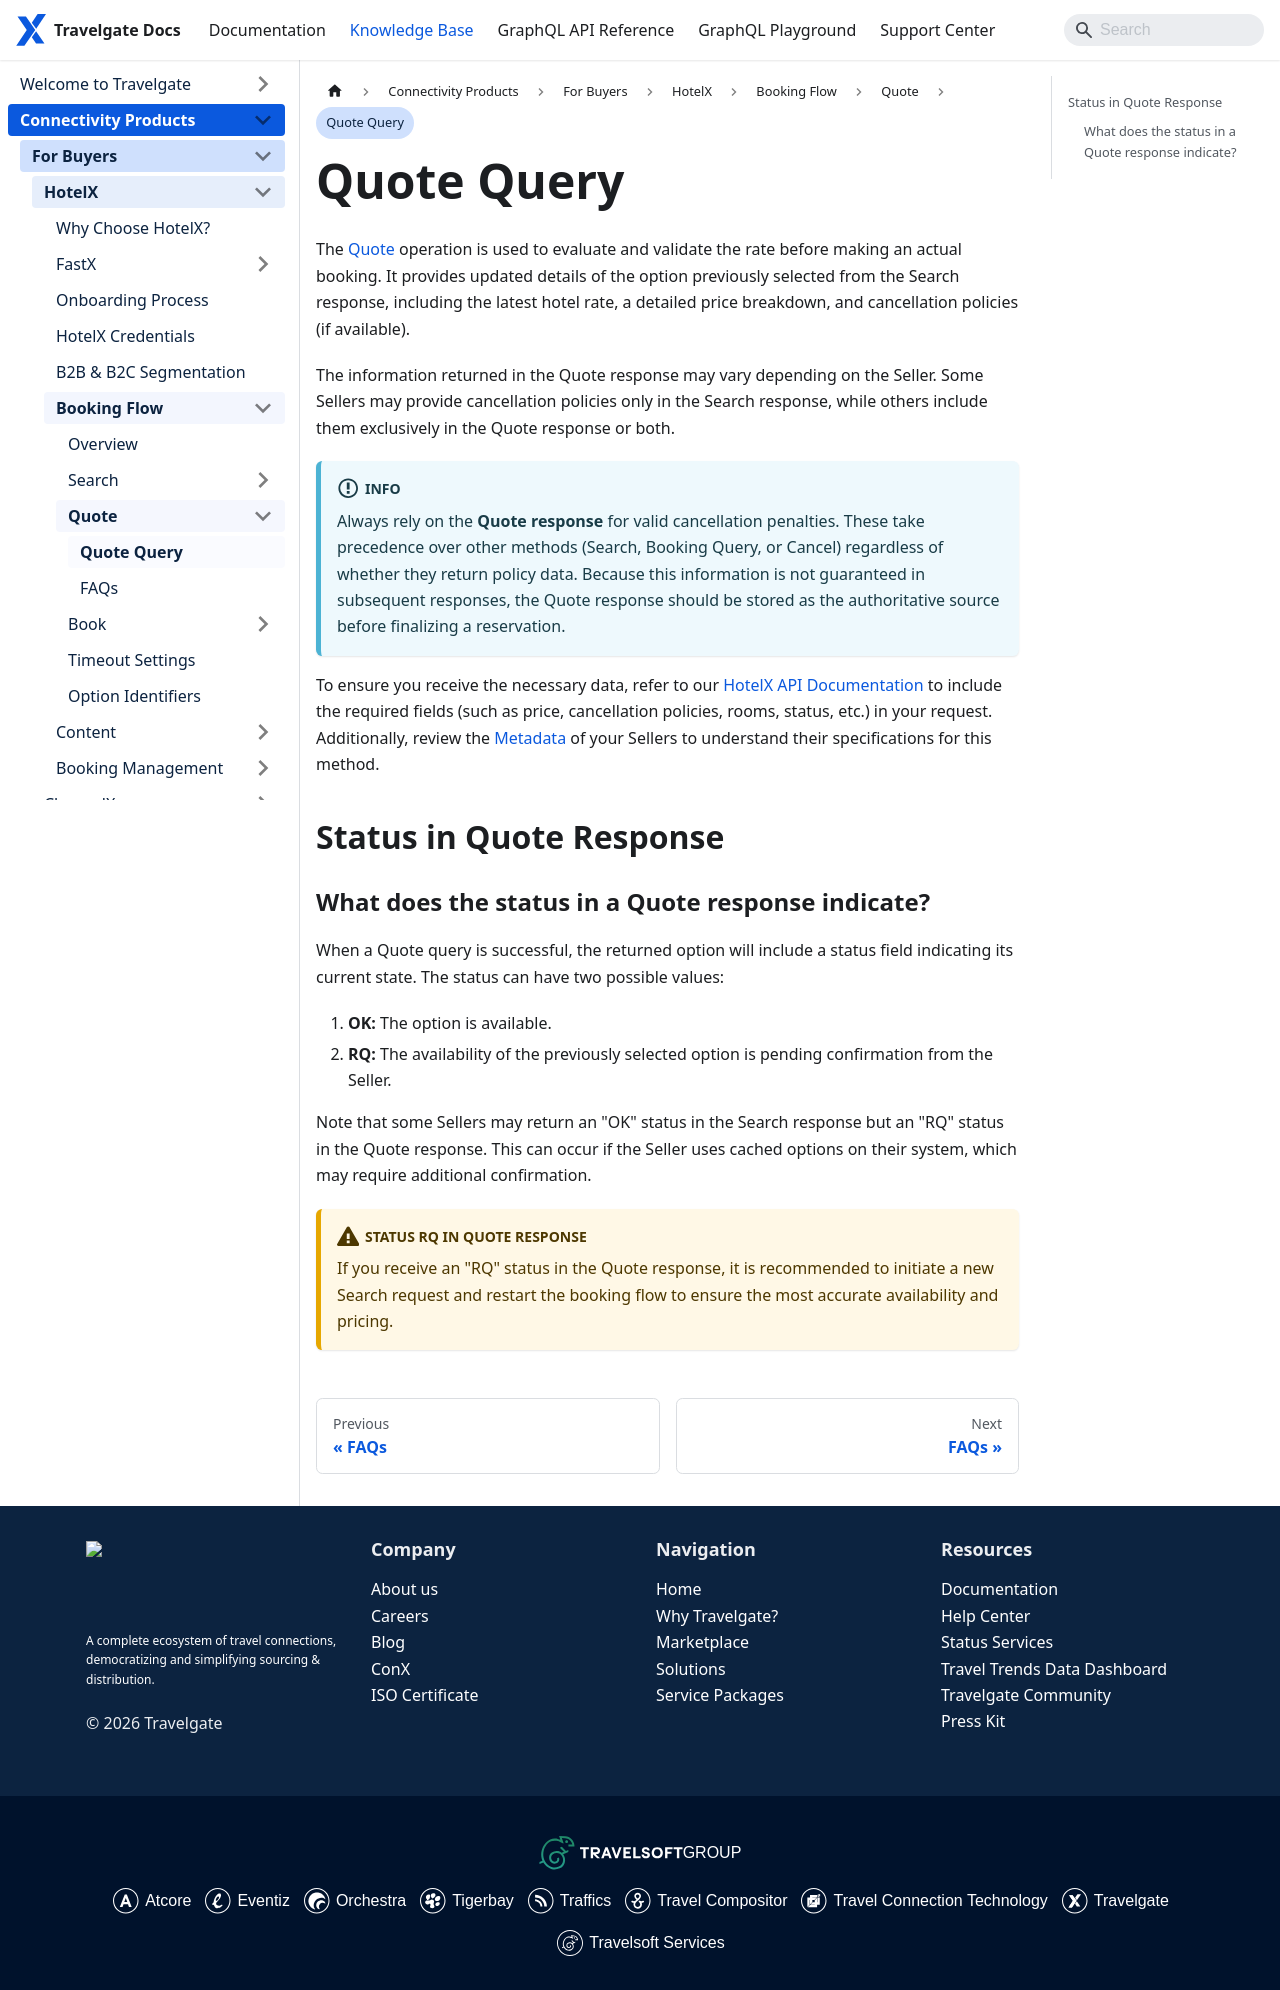

repository: Travelgate/documentation · page: kb/connectivity-products/for-buyers/hotel-x/booking-flow/quote/quote-query/index.html · generator: docusaurus

---
sidebar_position: 1
---

# Quote Query

The [Quote](/docs/apis/for-buyers/hotel-x-pull-buyers-api/booking-flow/quote) operation is used to evaluate and validate the rate before making an actual booking. It provides updated details of the option previously selected from the Search response, including the latest hotel rate, a detailed price breakdown, and cancellation policies (if available).

The information returned in the Quote response may vary depending on the Seller. Some Sellers may provide cancellation policies only in the Search response, while others include them exclusively in the Quote response or both.

:::info
Always rely on the **Quote response** for valid cancellation penalties. These take precedence over other methods (Search, Booking Query, or Cancel) regardless of whether they return policy data. Because this information is not guaranteed in subsequent responses, the Quote response should be stored as the authoritative source before finalizing a reservation.
:::

To ensure you receive the necessary data, refer to our [HotelX API Documentation](/docs/apis/for-buyers/hotel-x-pull-buyers-api/quickstart) to include the required fields (such as price, cancellation policies, rooms, status, etc.) in your request. Additionally, review the [Metadata](/kb/connectivity-products/for-buyers/hotel-x/content/metadata) of your Sellers to understand their specifications for this method.

## Status in Quote Response

### What does the status in a Quote response indicate?

When a Quote query is successful, the returned option will include a status field indicating its current state. The status can have two possible values:

1. **OK:** The option is available.
2. **RQ:** The availability of the previously selected option is pending confirmation from the Seller.

Note that some Sellers may return an "OK" status in the Search response but an "RQ" status in the Quote response. This can occur if the Seller uses cached options on their system, which may require additional confirmation.

:::warning Status RQ in Quote response
If you receive an "RQ" status in the Quote response, it is recommended to initiate a new Search request and restart the booking flow to ensure the most accurate availability and pricing.
:::
